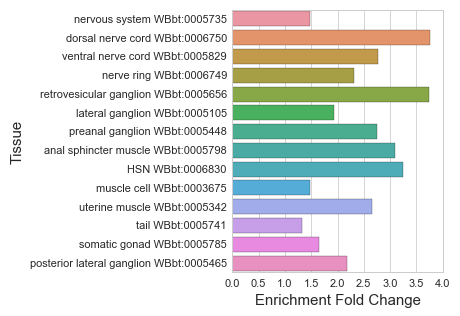

The data file committed next to this chart (first rows):
#WBPaper00037950_GABAergic-motor-neurons…
, Tissue, Expected, Observed, Enrichment Fold Change, Q value
13, nervous system WBbt:0005735, 92.87, 138.0, 1.486, 1.3046113211539167e-14
7, dorsal nerve cord WBbt:0006750, 8.243, 31.0, 3.761, 2.462348903000814e-10
0, ventral nerve cord WBbt:0005829, 14.09, 39.0, 2.767, 6.494681916292873e-09
5, nerve ring WBbt:0006749, 19.85, 46.0, 2.317, 4.68134750022451e-08
12, retrovesicular ganglion WBbt:0005656, 3.744, 14.0, 3.739, 2.9368813999779355e-05
6, lateral ganglion WBbt:0005105, 15.98, 31.0, 1.94, 0.0005385
11, preanal ganglion WBbt:0005448, 5.443, 15.0, 2.756, 0.0005385
2, anal sphincter muscle WBbt:0005798, 3.87, 12.0, 3.101, 0.0005528
8, HSN WBbt:0006830, 3.398, 11.0, 3.237, 0.0005618
4, muscle cell WBbt:0003675, 42.88, 63.0, 1.469, 0.0005973
10, uterine muscle WBbt:0005342, 4.153, 11.0, 2.649, 0.002995
9, tail WBbt:0005741, 52.1, 69.0, 1.324, 0.005571
1, somatic gonad WBbt:0005785, 15.16, 25.0, 1.649, 0.01242
3, posterior lateral ganglion WBbt:0005465, 5.034, 11.0, 2.185, 0.01242
